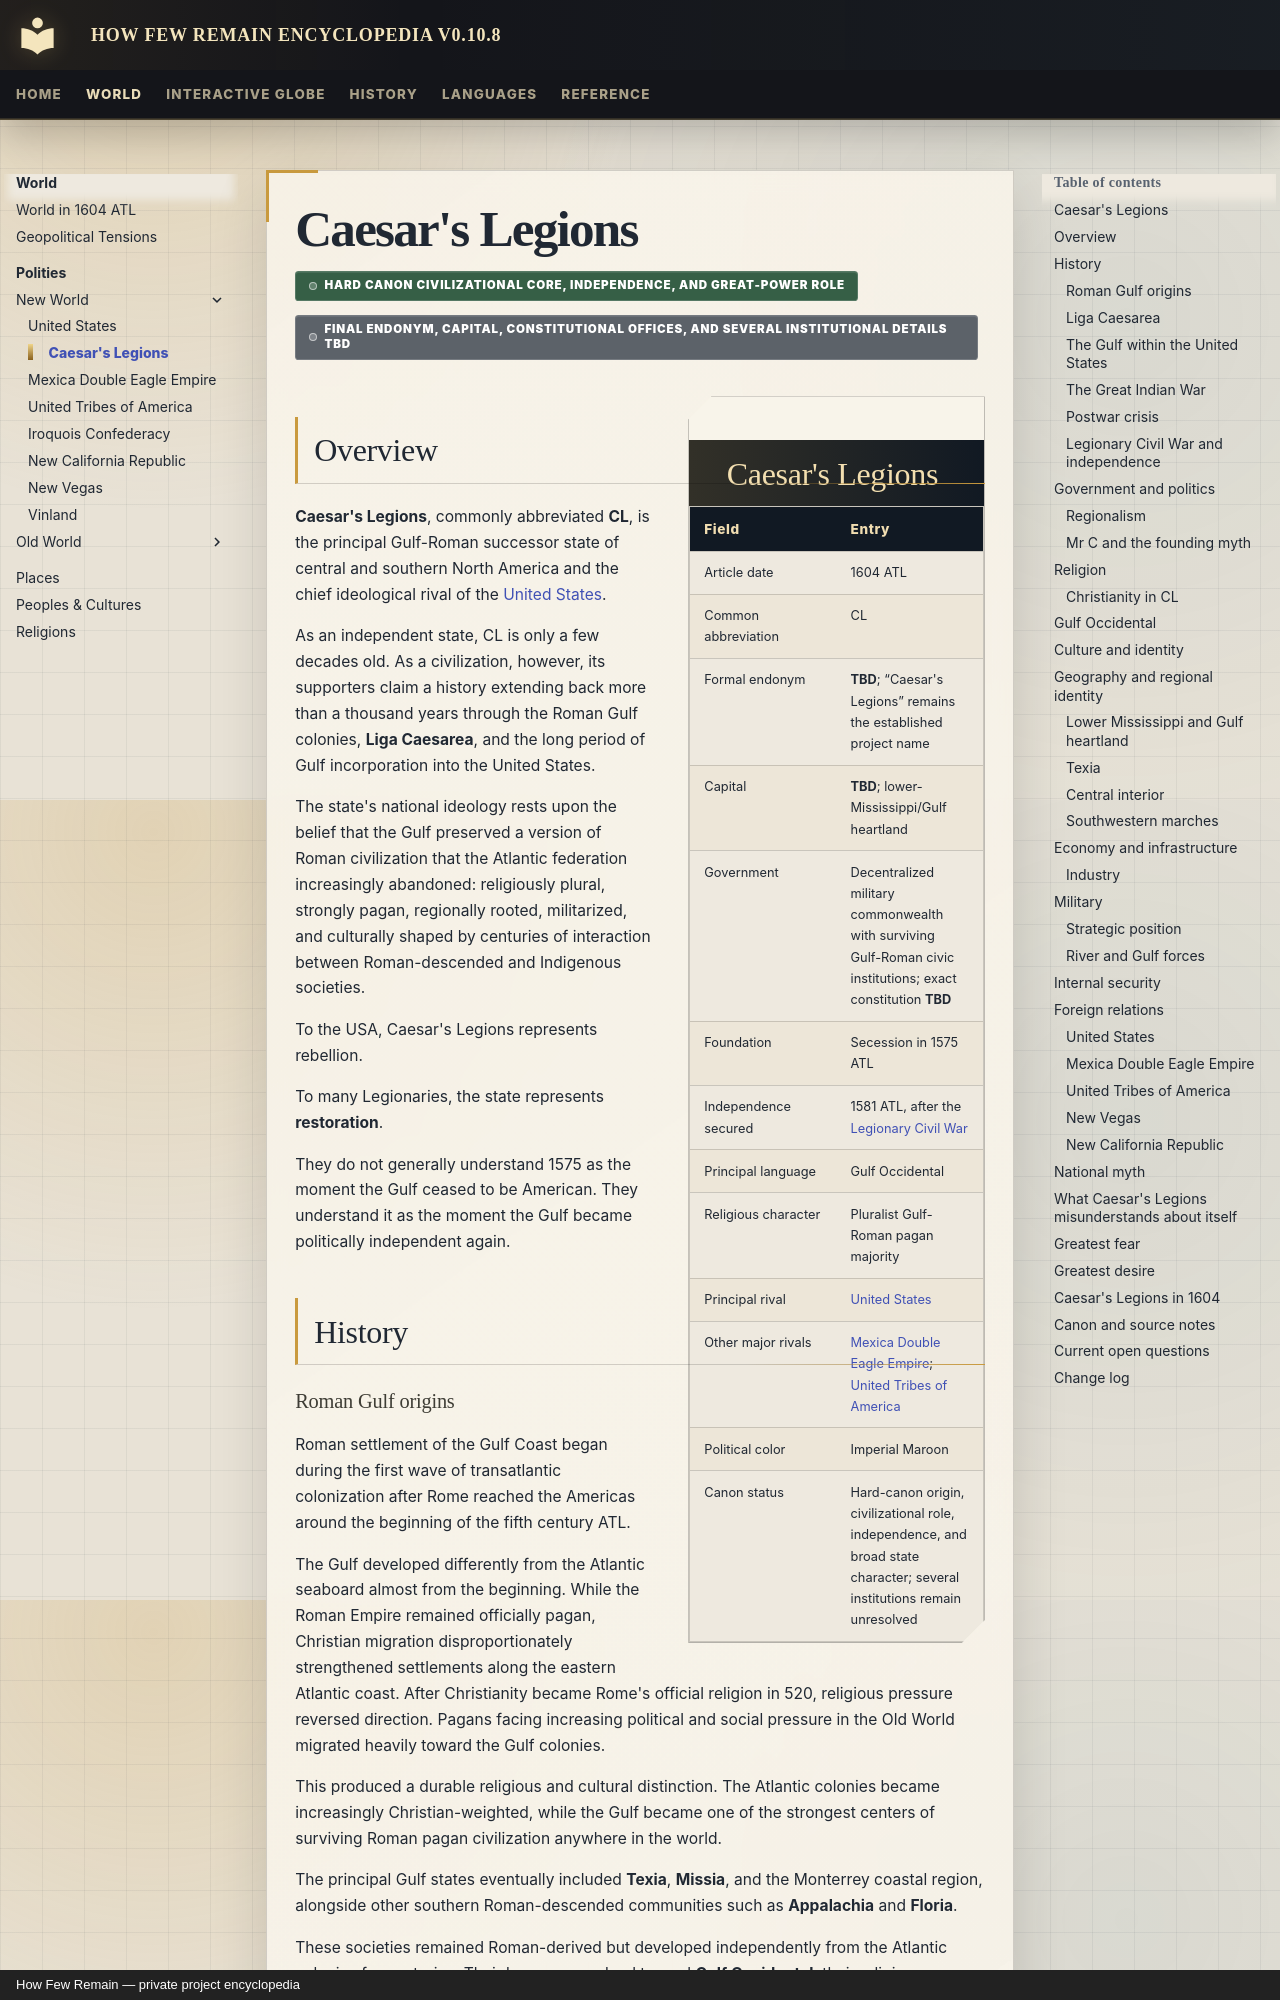

repository: Evanmangels/HFR-Encyclopedia · page: polities/caesars-legions/index.html · generator: mkdocs · copyright: How Few Remain — private project encyclopedia

---
title: Caesar's Legions
article_type: polity
article_date: 1604 ATL
canon_status: hard-canon-core-incomplete-details
---

# Caesar's Legions

<span class="canon-badge status-hard">Hard canon civilizational core, independence, and great-power role</span>
<span class="canon-badge status-incomplete">Final endonym, capital, constitutional offices, and several institutional details TBD</span>

<aside class="hfr-infobox" markdown>

## Caesar's Legions

| Field | Entry |
|---|---|
| Article date | 1604 ATL |
| Common abbreviation | CL |
| Formal endonym | **TBD**; “Caesar's Legions” remains the established project name |
| Capital | **TBD**; lower-Mississippi/Gulf heartland |
| Government | Decentralized military commonwealth with surviving Gulf-Roman civic institutions; exact constitution **TBD** |
| Foundation | Secession in 1575 ATL |
| Independence secured | 1581 ATL, after the [Legionary Civil War](../history/events/legionary-civil-war.md) |
| Principal language | Gulf Occidental |
| Religious character | Pluralist Gulf-Roman pagan majority |
| Principal rival | [United States](united-states.md) |
| Other major rivals | [Mexica Double Eagle Empire](mexica-double-eagle-empire.md); [United Tribes of America](united-tribes-of-america.md) |
| Political color | Imperial Maroon |
| Canon status | Hard-canon origin, civilizational role, independence, and broad state character; several institutions remain unresolved |

</aside>

## Overview

**Caesar's Legions**, commonly abbreviated **CL**, is the principal Gulf-Roman successor state of central and southern North America and the chief ideological rival of the [United States](united-states.md).

As an independent state, CL is only a few decades old. As a civilization, however, its supporters claim a history extending back more than a thousand years through the Roman Gulf colonies, **Liga Caesarea**, and the long period of Gulf incorporation into the United States.

The state's national ideology rests upon the belief that the Gulf preserved a version of Roman civilization that the Atlantic federation increasingly abandoned: religiously plural, strongly pagan, regionally rooted, militarized, and culturally shaped by centuries of interaction between Roman-descended and Indigenous societies.

To the USA, Caesar's Legions represents rebellion.

To many Legionaries, the state represents **restoration**.

They do not generally understand 1575 as the moment the Gulf ceased to be American. They understand it as the moment the Gulf became politically independent again.

## History
